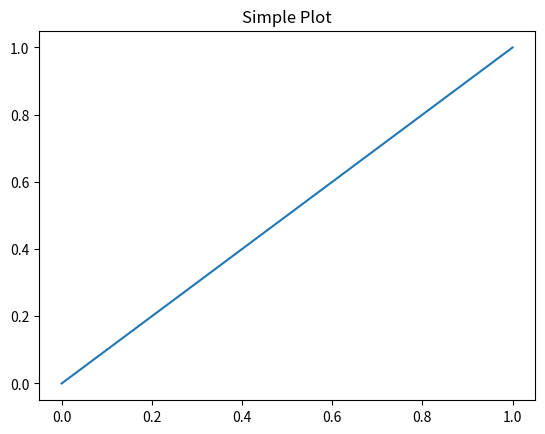

This figure's Python source:
import matplotlib.pyplot as plt

plt.plot([0, 1], [0, 1])
plt.title("Simple Plot")
plt.show()